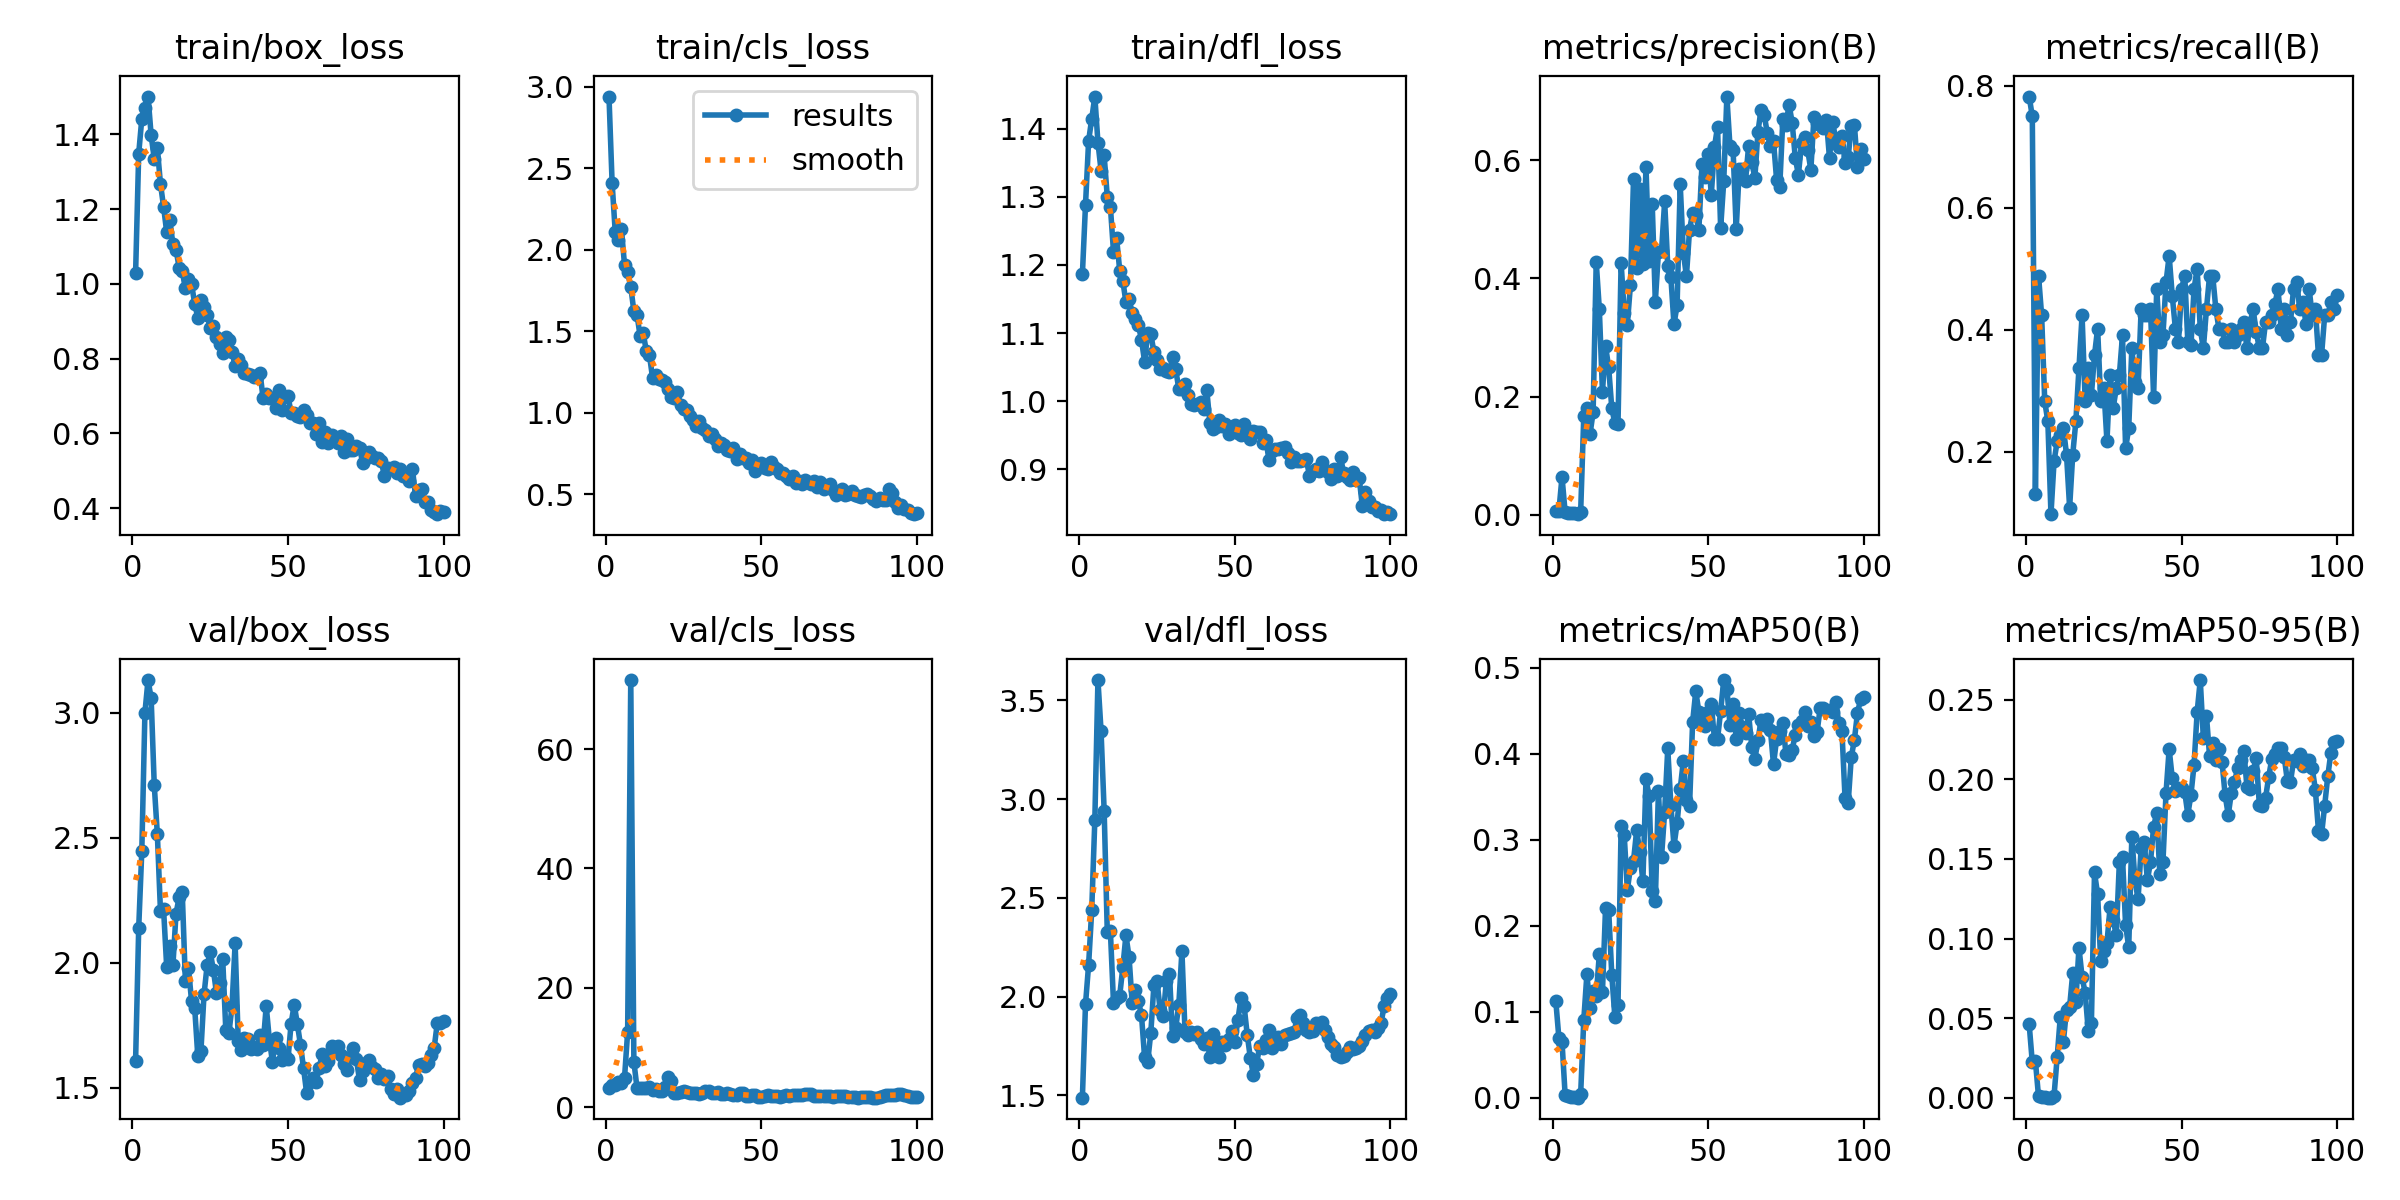

Source data for this figure (header and first rows):
epoch, time, train/box_loss, train/cls_loss, train/dfl_loss, metrics/precision(B), metrics/recall(B), metrics/mAP50(B), metrics/mAP50-95(B), val/box_loss, val/cls_loss, val/dfl_loss, lr/pg0, lr/pg1, lr/pg2
1, 6.483, 1.028, 2.94, 1.186, 0.00667, 0.7826, 0.1126, 0.04599, 1.608, 3.248, 1.488, 0.0005926, 0.0005926, 0.0005926
2, 11.46, 1.348, 2.412, 1.288, 0.00639, 0.75, 0.06921, 0.02215, 2.138, 3.684, 1.961, 0.001247, 0.001247, 0.001247
3, 16.04, 1.442, 2.111, 1.382, 0.06392, 0.1304, 0.06528, 0.02294, 2.448, 3.787, 2.161, 0.001888, 0.001888, 0.001888
4, 20.22, 1.469, 2.057, 1.415, 0.00417, 0.4891, 0.00341, 0.00081, 3, 4.164, 2.437, 0.001941, 0.001941, 0.001941
5, 24.61, 1.501, 2.126, 1.447, 0.00361, 0.4239, 0.00214, 0.00046, 3.13, 4.098, 2.895, 0.001921, 0.001921, 0.001921
6, 28.29, 1.398, 1.906, 1.38, 0.00241, 0.2826, 0.00071, 0.00016, 3.058, 4.952, 3.603, 0.001901, 0.001901, 0.001901
7, 32.41, 1.335, 1.863, 1.339, 0.00213, 0.25, 0.00055, 9e-05, 2.71, 12.59, 3.345, 0.001881, 0.001881, 0.001881
8, 37.15, 1.362, 1.773, 1.361, 0.00083, 0.09783, 8e-05, 2e-05, 2.512, 71.58, 2.94, 0.001861, 0.001861, 0.001861
9, 41.31, 1.268, 1.622, 1.3, 0.00514, 0.1848, 0.00474, 0.00138, 2.205, 7.598, 2.33, 0.001842, 0.001842, 0.001842
10, 45.34, 1.207, 1.602, 1.286, 0.1674, 0.2174, 0.09055, 0.02571, 2.213, 3.256, 2.332, 0.001822, 0.001822, 0.001822
11, 49.31, 1.138, 1.471, 1.22, 0.1807, 0.2283, 0.1436, 0.05068, 1.982, 3.234, 1.969, 0.001802, 0.001802, 0.001802
12, 52.95, 1.172, 1.488, 1.239, 0.1361, 0.2391, 0.1042, 0.03523, 2.068, 3.182, 1.994, 0.001782, 0.001782, 0.001782
13, 56.6, 1.106, 1.379, 1.192, 0.1733, 0.1956, 0.124, 0.0554, 1.989, 3.138, 2.005, 0.001762, 0.001762, 0.001762
14, 60.32, 1.091, 1.355, 1.177, 0.4279, 0.1087, 0.118, 0.05708, 2.196, 3.335, 2.149, 0.001743, 0.001743, 0.001743
15, 63.6, 1.044, 1.214, 1.145, 0.3476, 0.1956, 0.1672, 0.07826, 2.261, 2.928, 2.311, 0.001723, 0.001723, 0.001723
16, 67.07, 1.035, 1.231, 1.15, 0.2081, 0.25, 0.1225, 0.06035, 2.28, 3.078, 2.201, 0.001703, 0.001703, 0.001703
17, 70.89, 0.9881, 1.209, 1.13, 0.2854, 0.337, 0.221, 0.09434, 1.927, 2.73, 1.969, 0.001683, 0.001683, 0.001683
18, 74.28, 1.013, 1.202, 1.121, 0.2493, 0.4239, 0.2186, 0.07586, 1.977, 2.736, 2.036, 0.001663, 0.001663, 0.001663
19, 77.92, 0.9994, 1.189, 1.112, 0.1805, 0.2826, 0.143, 0.06578, 1.845, 3.34, 1.978, 0.001644, 0.001644, 0.001644
20, 81.31, 0.947, 1.144, 1.09, 0.1547, 0.337, 0.09353, 0.04195, 1.819, 4.971, 1.905, 0.001624, 0.001624, 0.001624
21, 84.92, 0.9099, 1.095, 1.058, 0.1534, 0.2935, 0.1083, 0.0472, 1.626, 4.401, 1.692, 0.001604, 0.001604, 0.001604
22, 88.35, 0.9565, 1.087, 1.1, 0.4268, 0.3587, 0.3153, 0.1415, 1.645, 2.447, 1.671, 0.001584, 0.001584, 0.001584
23, 92.13, 0.9384, 1.125, 1.099, 0.3421, 0.4022, 0.3054, 0.1277, 1.873, 2.374, 1.818, 0.001564, 0.001564, 0.001564
24, 95.89, 0.9177, 1.044, 1.072, 0.3217, 0.2836, 0.2418, 0.08564, 1.989, 2.451, 2.058, 0.001545, 0.001545, 0.001545
25, 99.89, 0.8815, 1.021, 1.06, 0.3889, 0.3044, 0.2672, 0.09198, 2.041, 2.701, 2.079, 0.001525, 0.001525, 0.001525
26, 103.3, 0.8886, 1.018, 1.047, 0.569, 0.2174, 0.2757, 0.09714, 1.971, 2.577, 1.932, 0.001505, 0.001505, 0.001505
27, 107, 0.8586, 0.9825, 1.049, 0.4177, 0.3261, 0.3109, 0.1195, 1.879, 2.346, 1.904, 0.001485, 0.001485, 0.001485
28, 110.3, 0.8401, 0.954, 1.044, 0.5513, 0.2717, 0.2861, 0.1115, 1.92, 2.286, 2.081, 0.001465, 0.001465, 0.001465
29, 113.9, 0.815, 0.9182, 1.043, 0.4244, 0.3046, 0.2517, 0.1021, 2.016, 2.293, 2.114, 0.001446, 0.001446, 0.001446
30, 117.3, 0.8574, 0.947, 1.065, 0.5886, 0.3266, 0.3701, 0.1483, 1.732, 2.153, 1.799, 0.001426, 0.001426, 0.001426
31, 121, 0.8511, 0.9046, 1.047, 0.429, 0.3913, 0.351, 0.151, 1.717, 2.415, 1.841, 0.001406, 0.001406, 0.001406
32, 124.4, 0.8178, 0.8927, 1.018, 0.5266, 0.2056, 0.2408, 0.1084, 1.825, 2.693, 1.959, 0.001386, 0.001386, 0.001386
33, 128.1, 0.7811, 0.8563, 1.018, 0.3605, 0.2391, 0.2289, 0.09454, 2.076, 2.751, 2.23, 0.001366, 0.001366, 0.001366
34, 131.8, 0.7985, 0.8666, 1.025, 0.4446, 0.3696, 0.3563, 0.1637, 1.687, 2.392, 1.82, 0.001347, 0.001347, 0.001347
35, 135.5, 0.7832, 0.8385, 1.009, 0.4467, 0.3152, 0.2802, 0.1369, 1.649, 2.436, 1.807, 0.001327, 0.001327, 0.001327
36, 139.2, 0.7604, 0.7959, 0.9954, 0.5304, 0.3044, 0.3325, 0.1245, 1.696, 2.61, 1.82, 0.001307, 0.001307, 0.001307
37, 142.8, 0.7599, 0.8129, 0.9941, 0.4216, 0.4348, 0.406, 0.1568, 1.695, 2.129, 1.812, 0.001287, 0.001287, 0.001287
38, 146.6, 0.7553, 0.7986, 0.996, 0.4019, 0.4239, 0.3401, 0.1604, 1.656, 2.211, 1.819, 0.001267, 0.001267, 0.001267
39, 150.2, 0.7509, 0.7732, 0.9981, 0.322, 0.4239, 0.2928, 0.1366, 1.662, 2.295, 1.785, 0.001248, 0.001248, 0.001248
40, 154, 0.7508, 0.7661, 0.9888, 0.3548, 0.4348, 0.3192, 0.148, 1.655, 2.25, 1.761, 0.001228, 0.001228, 0.001228
41, 157.8, 0.7624, 0.7837, 1.016, 0.5594, 0.2899, 0.3588, 0.1701, 1.708, 2.047, 1.79, 0.001208, 0.001208, 0.001208
42, 161.9, 0.694, 0.7179, 0.9674, 0.4436, 0.4674, 0.3916, 0.179, 1.672, 2.074, 1.692, 0.001188, 0.001188, 0.001188
43, 166, 0.7051, 0.745, 0.9586, 0.4036, 0.3804, 0.3465, 0.1405, 1.826, 2.301, 1.813, 0.001168, 0.001168, 0.001168
44, 170.3, 0.6944, 0.7195, 0.9621, 0.4821, 0.3913, 0.3392, 0.148, 1.692, 2.289, 1.729, 0.001149, 0.001149, 0.001149
45, 174.4, 0.6941, 0.7211, 0.9716, 0.5111, 0.4783, 0.437, 0.1916, 1.604, 1.918, 1.695, 0.001129, 0.001129, 0.001129
46, 178.4, 0.6684, 0.6892, 0.963, 0.5067, 0.5217, 0.4725, 0.219, 1.697, 1.908, 1.77, 0.001109, 0.001109, 0.001109
47, 182.6, 0.7154, 0.7085, 0.9661, 0.4824, 0.4559, 0.4487, 0.2006, 1.657, 2.062, 1.756, 0.001089, 0.001089, 0.001089
48, 186.9, 0.6631, 0.6414, 0.9519, 0.5933, 0.4022, 0.438, 0.1925, 1.61, 1.955, 1.783, 0.001069, 0.001069, 0.001069
49, 191.3, 0.6966, 0.6662, 0.962, 0.5713, 0.3804, 0.4323, 0.1945, 1.625, 1.633, 1.826, 0.00105, 0.00105, 0.00105
50, 196, 0.6999, 0.6882, 0.9648, 0.6102, 0.4674, 0.4489, 0.1945, 1.614, 1.699, 1.773, 0.00103, 0.00103, 0.00103
51, 200.6, 0.6545, 0.6593, 0.9534, 0.5418, 0.4891, 0.4577, 0.1922, 1.756, 1.864, 1.882, 0.00101, 0.00101, 0.00101
52, 205, 0.6535, 0.6528, 0.9502, 0.6218, 0.3804, 0.4175, 0.1779, 1.832, 1.958, 1.993, 0.0009902, 0.0009902, 0.0009902
53, 209.9, 0.6466, 0.7001, 0.9661, 0.6568, 0.3744, 0.4168, 0.1902, 1.755, 1.938, 1.951, 0.0009704, 0.0009704, 0.0009704
54, 214.9, 0.6432, 0.6658, 0.9526, 0.4852, 0.4674, 0.4496, 0.209, 1.672, 1.94, 1.807, 0.0009506, 0.0009506, 0.0009506
55, 220, 0.6628, 0.6529, 0.9439, 0.5645, 0.5, 0.4856, 0.2422, 1.578, 1.811, 1.689, 0.0009308, 0.0009308, 0.0009308
56, 225.5, 0.6499, 0.6272, 0.9567, 0.7078, 0.4022, 0.4757, 0.2624, 1.477, 1.719, 1.602, 0.000911, 0.000911, 0.000911
57, 231.4, 0.6292, 0.6295, 0.9542, 0.6236, 0.3696, 0.4338, 0.2257, 1.524, 1.922, 1.658, 0.0008912, 0.0008912, 0.0008912
58, 237.7, 0.6266, 0.6094, 0.9553, 0.6177, 0.4348, 0.4573, 0.2398, 1.54, 1.994, 1.75, 0.0008714, 0.0008714, 0.0008714
59, 244.6, 0.5985, 0.591, 0.9379, 0.4832, 0.4891, 0.4166, 0.2144, 1.524, 1.885, 1.74, 0.0008516, 0.0008516, 0.0008516
60, 251.9, 0.6285, 0.6119, 0.9426, 0.5853, 0.4891, 0.4476, 0.2225, 1.578, 1.969, 1.778, 0.0008318, 0.0008318, 0.0008318
... 40 more rows
